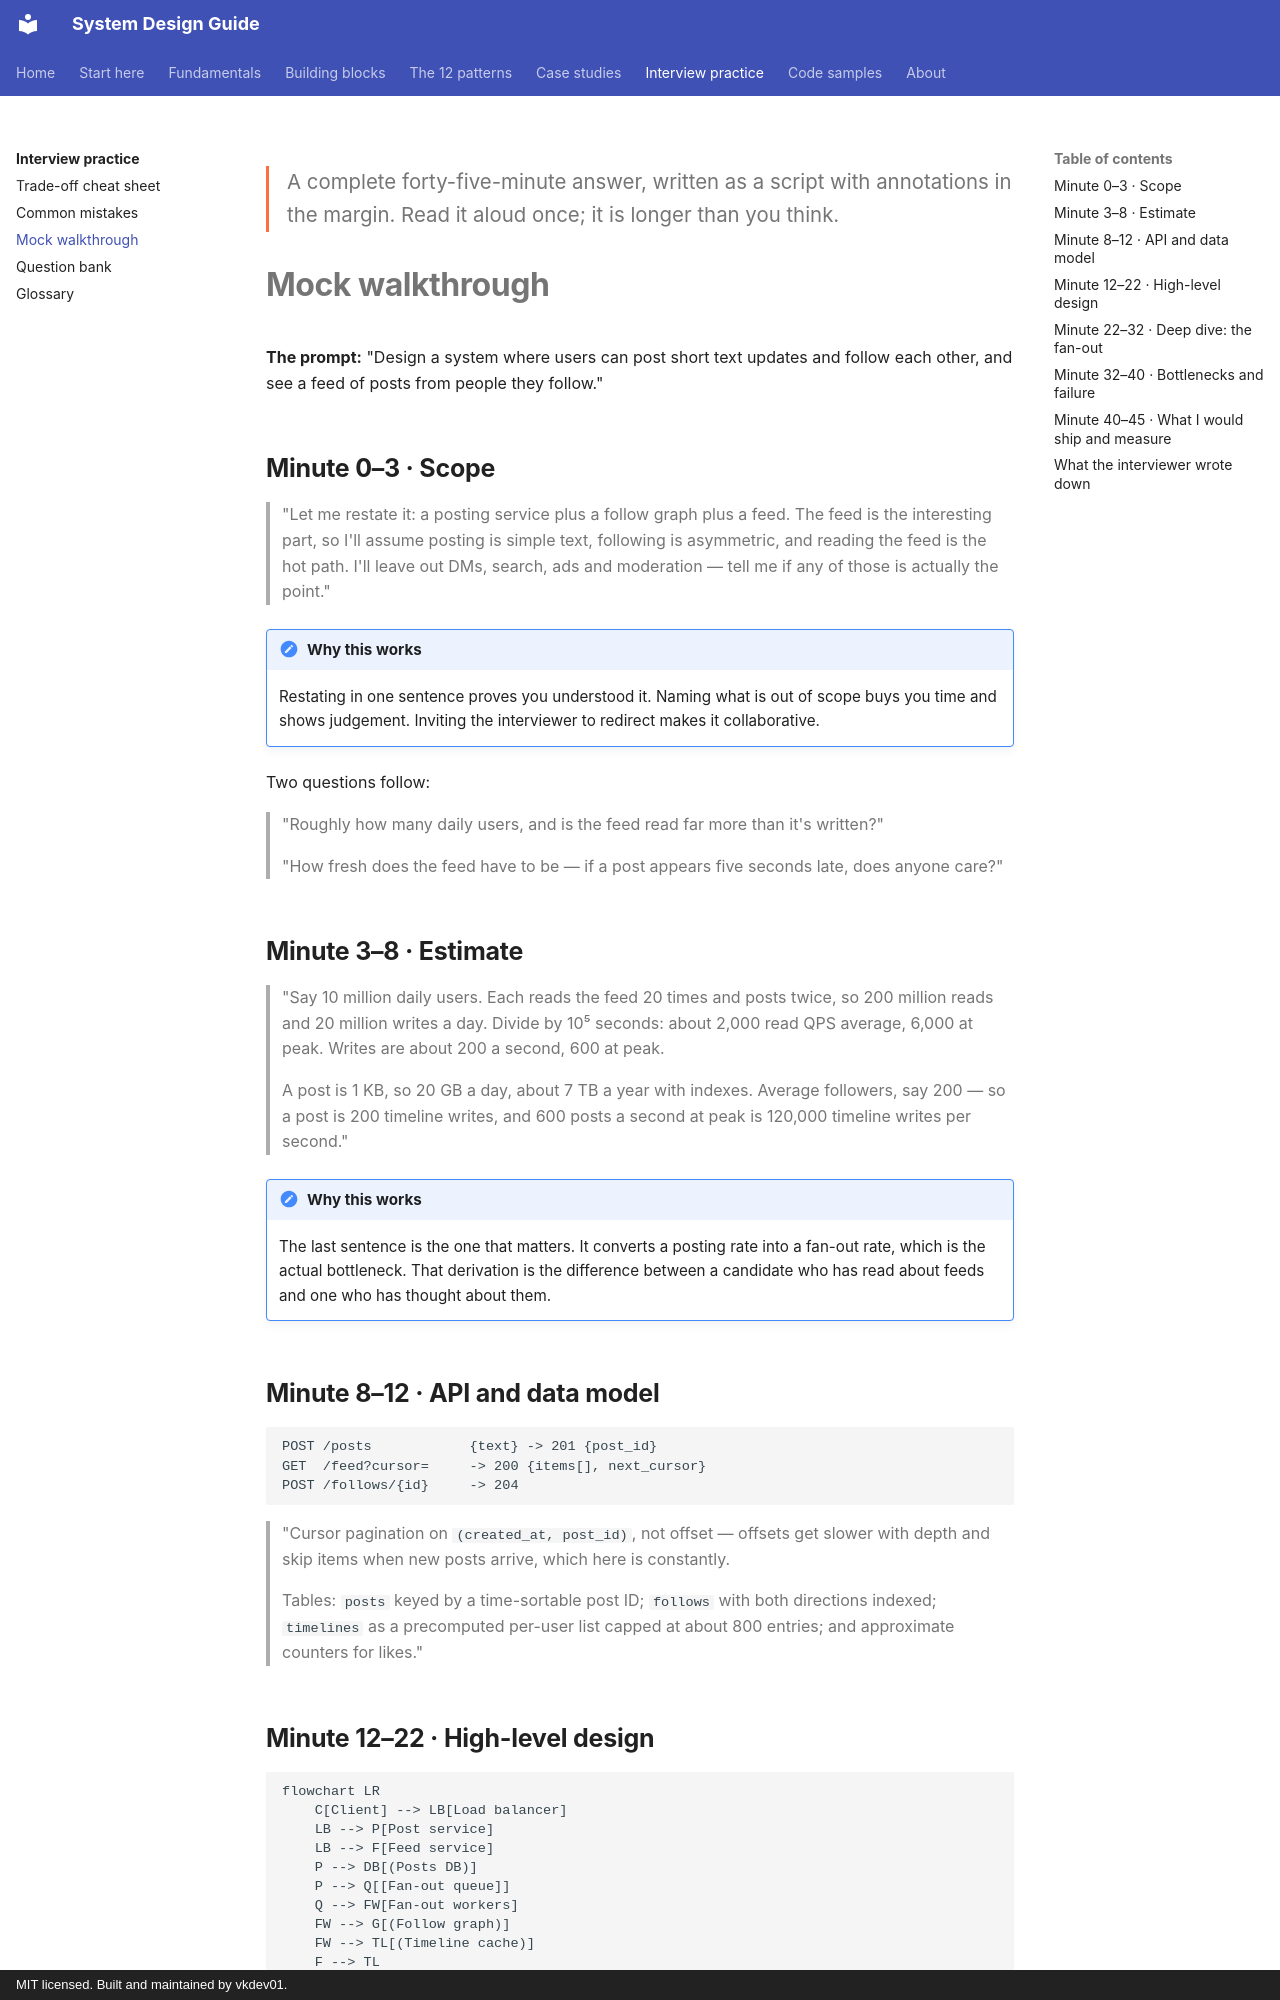

repository: vkdev01/system-design-guide · page: interview/mock-walkthrough/index.html · generator: mkdocs · copyright: MIT licensed. Built and maintained by vkdev01.

<p class="lead">A complete forty-five-minute answer, written as a script with annotations in
the margin. Read it aloud once; it is longer than you think.</p>

# Mock walkthrough

**The prompt:** "Design a system where users can post short text updates and follow each other,
and see a feed of posts from people they follow."

## Minute 0–3 · Scope

> "Let me restate it: a posting service plus a follow graph plus a feed. The feed is the
> interesting part, so I'll assume posting is simple text, following is asymmetric, and reading the
> feed is the hot path. I'll leave out DMs, search, ads and moderation — tell me if any of those is
> actually the point."

!!! note "Why this works"
    Restating in one sentence proves you understood it. Naming what is out of scope buys you time
    and shows judgement. Inviting the interviewer to redirect makes it collaborative.

Two questions follow:

> "Roughly how many daily users, and is the feed read far more than it's written?"

> "How fresh does the feed have to be — if a post appears five seconds late, does anyone care?"

## Minute 3–8 · Estimate

> "Say 10 million daily users. Each reads the feed 20 times and posts twice, so 200 million reads
> and 20 million writes a day. Divide by 10⁵ seconds: about 2,000 read QPS average, 6,000 at peak.
> Writes are about 200 a second, 600 at peak.
>
> A post is 1 KB, so 20 GB a day, about 7 TB a year with indexes. Average followers, say 200 — so a
> post is 200 timeline writes, and 600 posts a second at peak is 120,000 timeline writes per
> second."

!!! note "Why this works"
    The last sentence is the one that matters. It converts a posting rate into a fan-out rate,
    which is the actual bottleneck. That derivation is the difference between a candidate who has
    read about feeds and one who has thought about them.

## Minute 8–12 · API and data model

```http
POST /posts            {text} -> 201 {post_id}
GET  /feed?cursor=     -> 200 {items[], next_cursor}
POST /follows/{id}     -> 204
```

> "Cursor pagination on `(created_at, post_id)`, not offset — offsets get slower with depth and
> skip items when new posts arrive, which here is constantly.
>
> Tables: `posts` keyed by a time-sortable post ID; `follows` with both directions indexed;
> `timelines` as a precomputed per-user list capped at about 800 entries; and approximate counters
> for likes."
